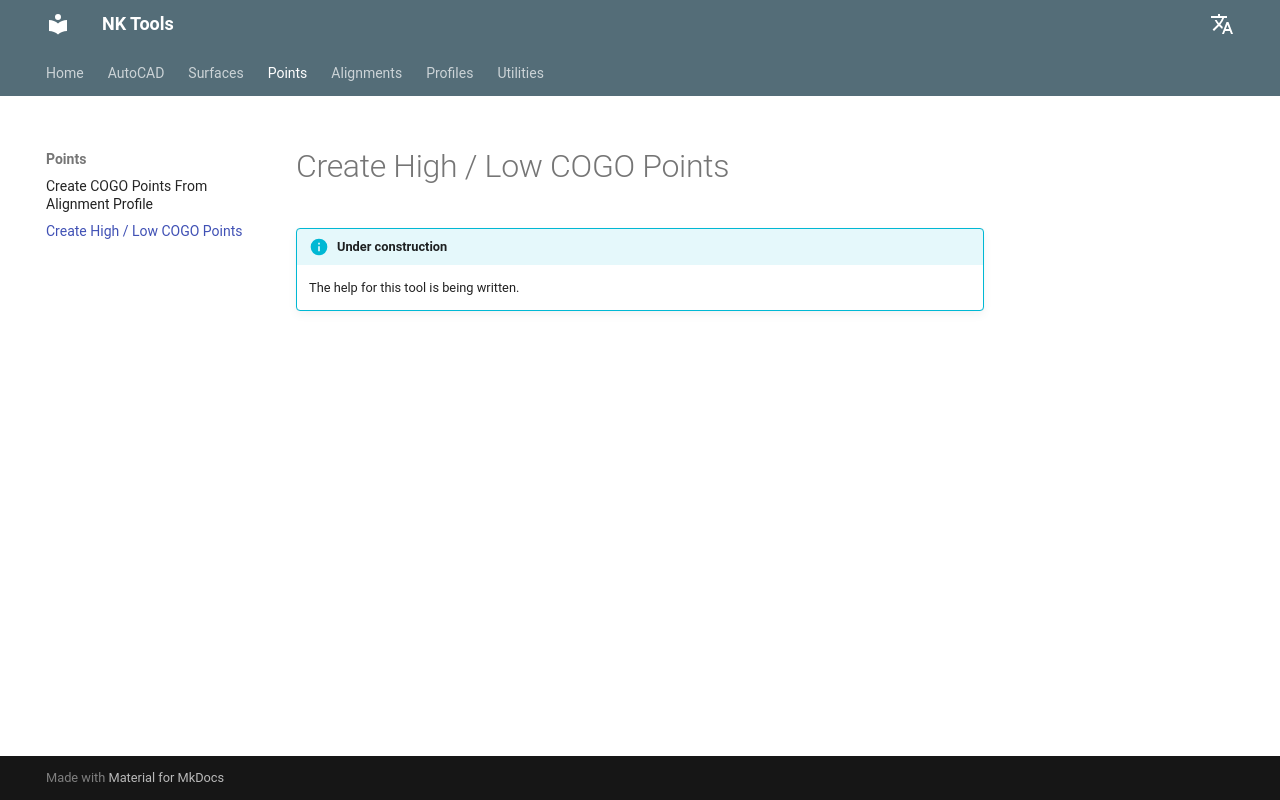

repository: nkiakas/NK-Tools-Help · page: points/create-high-low-cogo-points/index.html · generator: mkdocs

# Create High / Low COGO Points

!!! info "Under construction"
    The help for this tool is being written.
